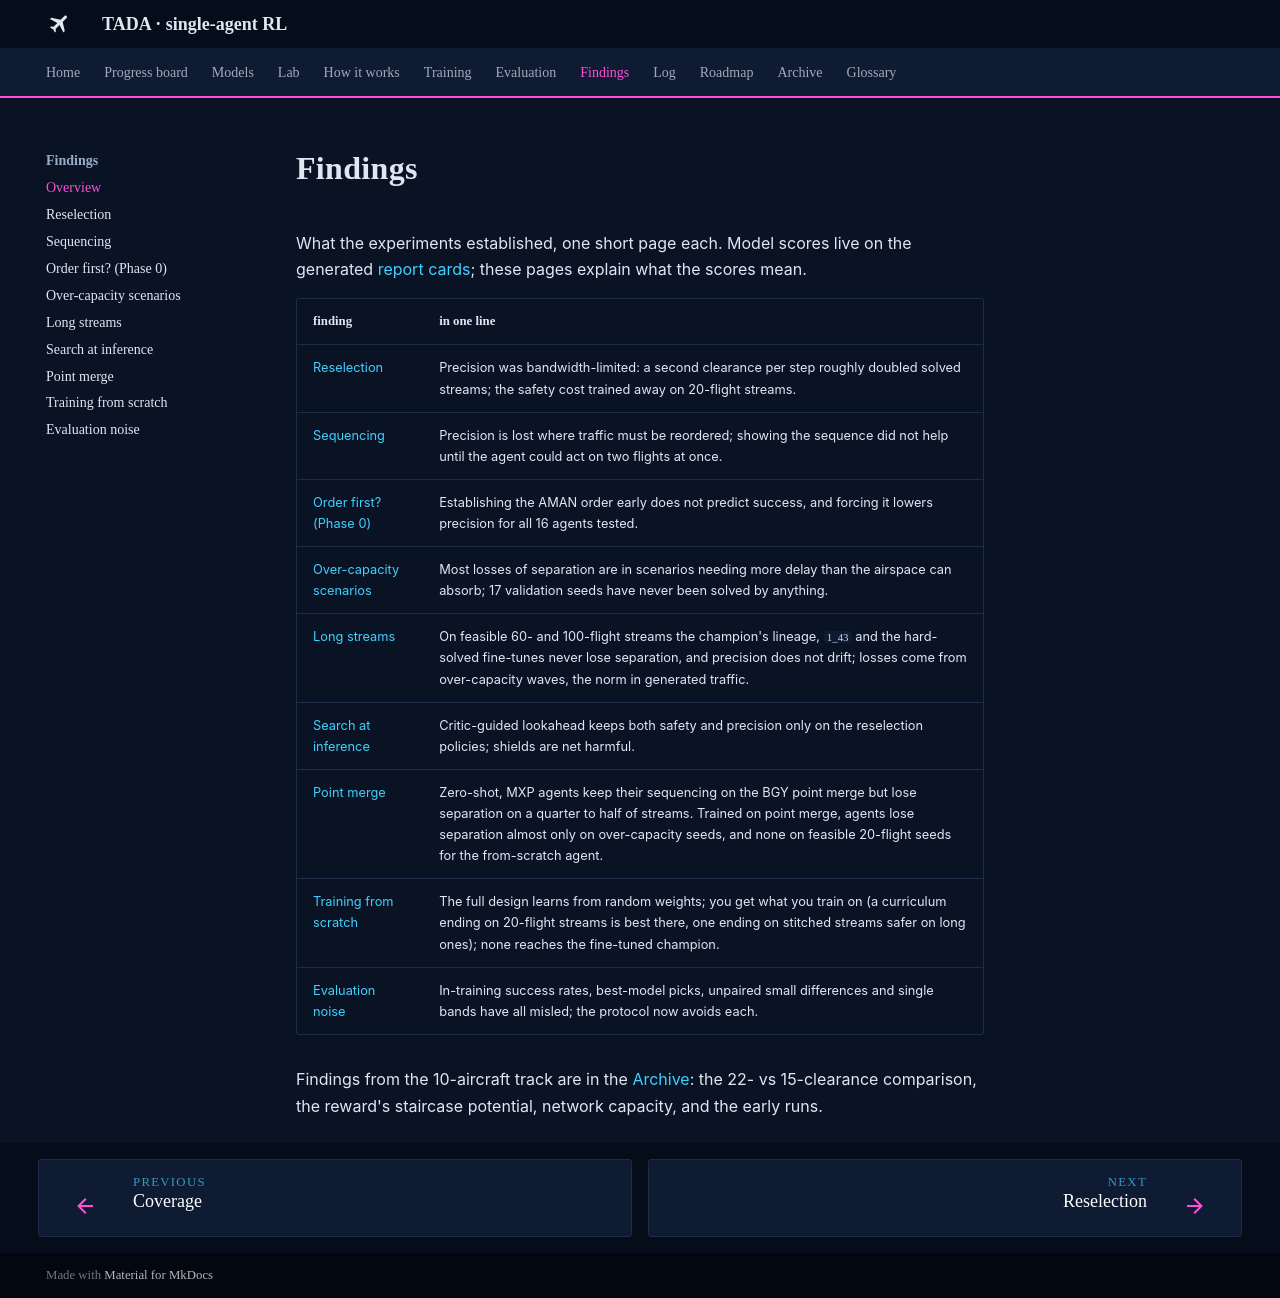

repository: leander-grech/tada-single-agent-docs · page: findings/index.html · generator: mkdocs

# Findings

What the experiments established, one short page each. Model scores live on the generated
[report cards](../models/index.md); these pages explain what the scores mean.

| finding | in one line |
|---|---|
| [Reselection](reselection.md) | Precision was bandwidth-limited: a second clearance per step roughly doubled solved streams; the safety cost trained away on 20-flight streams. |
| [Sequencing](sequencing.md) | Precision is lost where traffic must be reordered; showing the sequence did not help until the agent could act on two flights at once. |
| [Order first? (Phase 0)](order-first.md) | Establishing the AMAN order early does not predict success, and forcing it lowers precision for all 16 agents tested. |
| [Over-capacity scenarios](capacity.md) | Most losses of separation are in scenarios needing more delay than the airspace can absorb; 17 validation seeds have never been solved by anything. |
| [Long streams](long-streams.md) | On feasible 60- and 100-flight streams the champion's lineage, `1_43` and the hard-solved fine-tunes never lose separation, and precision does not drift; losses come from over-capacity waves, the norm in generated traffic. |
| [Search at inference](lookahead.md) | Critic-guided lookahead keeps both safety and precision only on the reselection policies; shields are net harmful. |
| [Point merge](point-merge.md) | Zero-shot, MXP agents keep their sequencing on the BGY point merge but lose separation on a quarter to half of streams. Trained on point merge, agents lose separation almost only on over-capacity seeds, and none on feasible 20-flight seeds for the from-scratch agent. |
| [Training from scratch](curriculum.md) | The full design learns from random weights; you get what you train on (a curriculum ending on 20-flight streams is best there, one ending on stitched streams safer on long ones); none reaches the fine-tuned champion. |
| [Evaluation noise](evaluation-noise.md) | In-training success rates, best-model picks, unpaired small differences and single bands have all misled; the protocol now avoids each. |

Findings from the 10-aircraft track are in the [Archive](../archive/index.md): the 22- vs
15-clearance comparison, the reward's staircase potential, network capacity, and the early runs.
